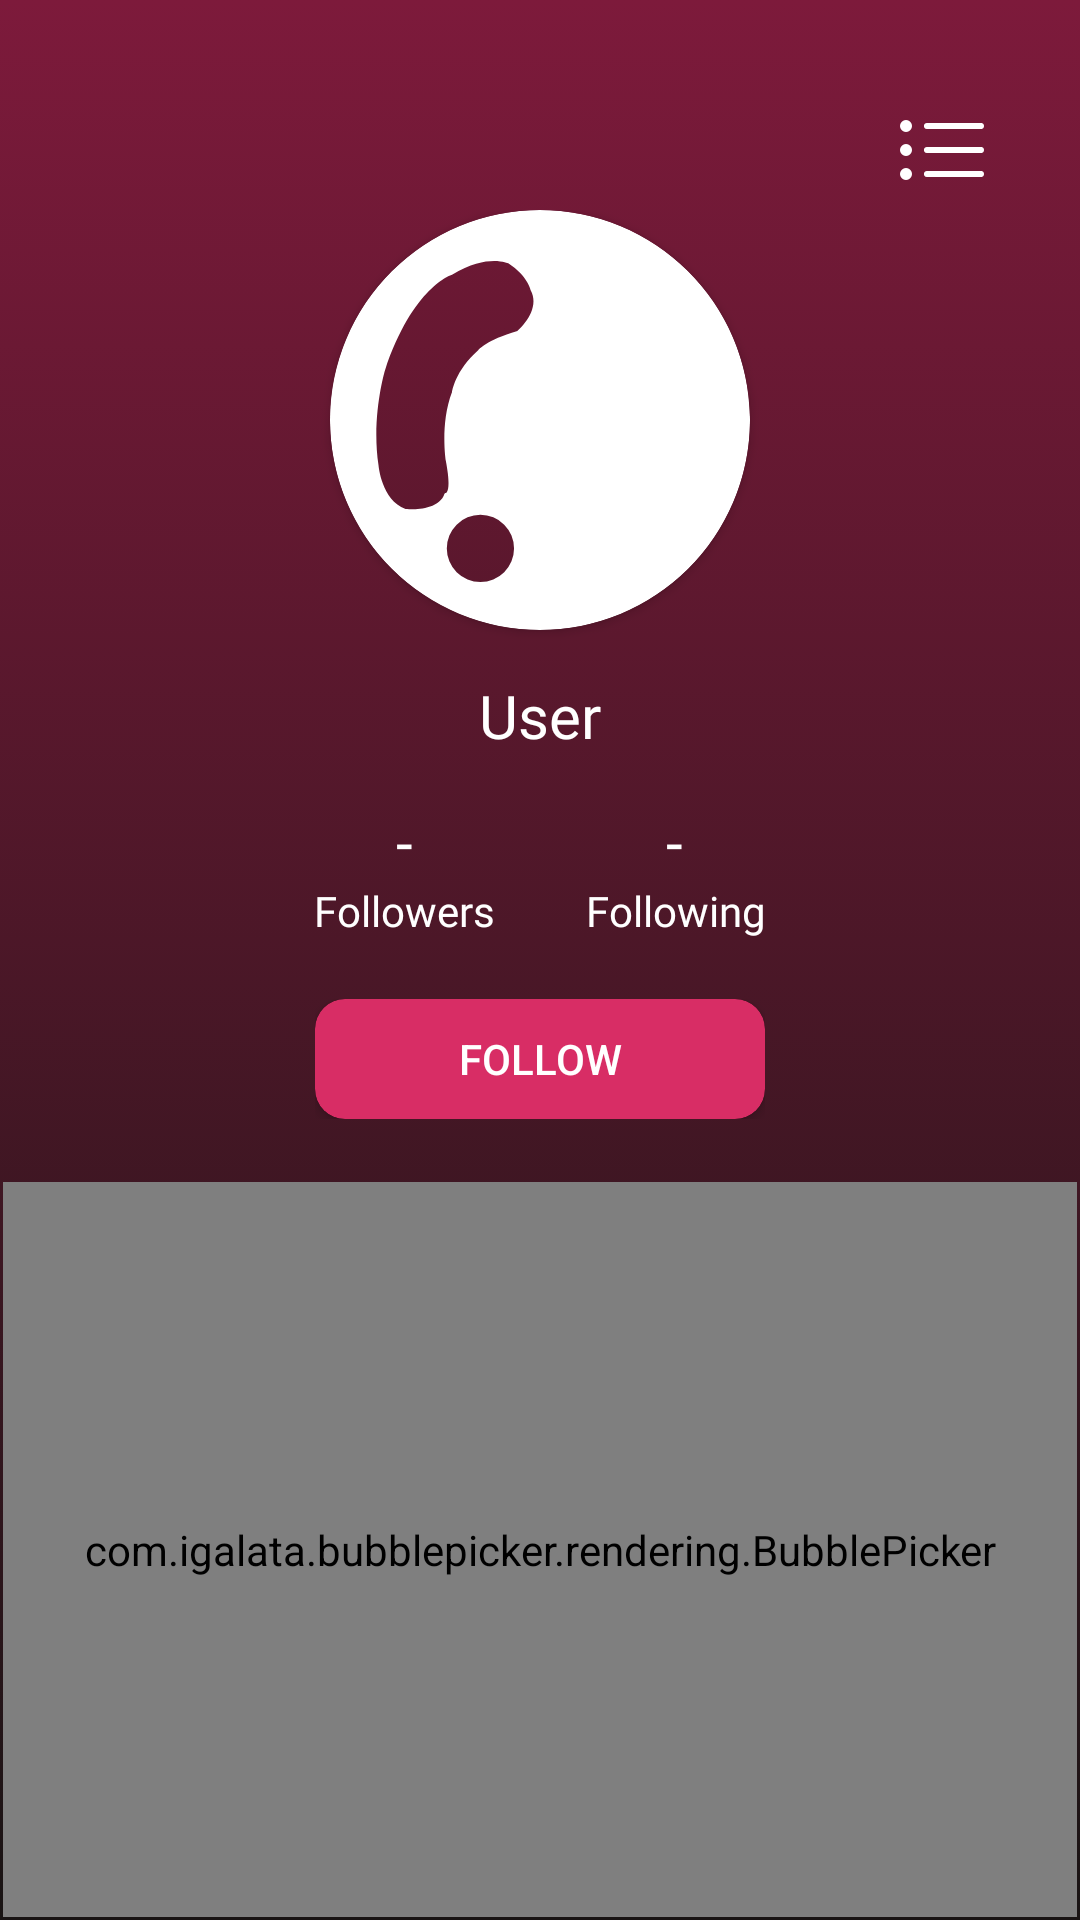

Write the Android layout XML for this screen, with the resource values it uses.
<!-- AndroidManifest.xml: application theme AppTheme -->
<!-- res/layout/fragment_user.xml -->
<?xml version="1.0" encoding="utf-8"?>
<RelativeLayout xmlns:android="http://schemas.android.com/apk/res/android"
    xmlns:app="http://schemas.android.com/apk/res-auto"
    android:layout_width="match_parent"
    android:layout_height="match_parent"
    android:background="@drawable/gradient"
    android:orientation="vertical">
    <LinearLayout
        android:id="@+id/layout1"
        android:layout_width="match_parent"
        android:layout_height="70dp"
        android:gravity="center"
        android:padding="10dp">

        <ImageButton
            android:id="@+id/arrow_down"
            android:layout_width="wrap_content"
            android:layout_height="wrap_content"
            android:background="#0000"
            android:src="@drawable/ic_arrow_down"
            android:visibility="invisible"
            android:layout_weight="2"/>

        <TextView
            android:layout_width="wrap_content"
            android:layout_height="wrap_content"
            android:fontFamily="@font/open_sans_bold"
            android:text="Now Playing"
            android:textAlignment="center"
            android:textColor="@color/colorTextPrimary"
            android:textSize="@dimen/text_size_medium"
            android:visibility="invisible"
            android:layout_weight="4"/>

        <ImageButton
            android:paddingTop="30dp"
            android:id="@+id/option_button"
            android:layout_width="wrap_content"
            android:layout_height="wrap_content"
            android:background="#0000"
            android:src="@drawable/ic_queue"
            android:layout_weight="2"/>
    </LinearLayout>

    <LinearLayout
        android:id="@+id/layout2"
        android:layout_width="match_parent"
        android:layout_height="wrap_content"
        android:orientation="vertical"
        android:layout_below="@+id/layout1"
        android:gravity="center">

        <androidx.cardview.widget.CardView
            android:id="@+id/cardViewProfile"
            android:layout_width="140dp"
            android:layout_height="140dp"
            android:layout_marginBottom="5dp"
            app:cardCornerRadius="70dp"
            app:cardBackgroundColor="#0000">

            <ImageView
                android:layout_width="140dp"
                android:layout_height="140dp"
                android:id="@+id/profile_image"
                android:src="@drawable/ic_bubblefy_logo_white"
                android:layout_gravity="center">
            </ImageView>
        </androidx.cardview.widget.CardView>

        <TextView
            android:id="@+id/username_text"
            android:layout_width="wrap_content"
            android:layout_height="wrap_content"
            android:layout_marginTop="10dp"
            android:layout_marginBottom="15dp"
            android:text="User"
            android:textSize="@dimen/text_size_medium"
            android:fontFamily="@font/open_sans_bold"
            android:textColor="@color/colorTextPrimary"/>

        <LinearLayout
            android:layout_width="wrap_content"
            android:layout_height="wrap_content"
            android:orientation="horizontal">

            <LinearLayout
                android:id="@+id/followers_layout"
                android:layout_width="wrap_content"
                android:layout_height="wrap_content"
                android:layout_marginRight="15dp"
                android:orientation="vertical"
                android:textAlignment="center">

                <TextView
                    android:id="@+id/num_followers_text"
                    android:layout_width="wrap_content"
                    android:layout_height="wrap_content"
                    android:fontFamily="@font/open_sans_bold"
                    android:textColor="@color/white"
                    android:text="-"
                    android:textSize="20sp"
                    android:textAlignment="center"
                    android:layout_gravity="center">
                </TextView>

                <TextView
                    android:layout_width="wrap_content"
                    android:layout_height="wrap_content"
                    android:fontFamily="@font/open_sans"
                    android:textColor="@color/white"
                    android:text="@string/followers"
                    android:textAlignment="center"
                    android:layout_gravity="center">
                </TextView>
            </LinearLayout>

            <LinearLayout
                android:id="@+id/following_layout"
                android:layout_width="wrap_content"
                android:layout_height="wrap_content"
                android:orientation="vertical"
                android:layout_marginLeft="15dp"
                android:textAlignment="center">

                <TextView
                    android:id="@+id/num_following_text"
                    android:layout_width="wrap_content"
                    android:layout_height="wrap_content"
                    android:fontFamily="@font/open_sans_bold"
                    android:textColor="@color/white"
                    android:text="-"
                    android:textSize="20sp"
                    android:textAlignment="center"
                    android:layout_gravity="center">
                </TextView>

                <TextView
                    android:layout_width="wrap_content"
                    android:layout_height="wrap_content"
                    android:fontFamily="@font/open_sans"
                    android:textColor="@color/white"
                    android:text="@string/following"
                    android:textAlignment="center"
                    android:layout_gravity="center">
                </TextView>

            </LinearLayout>

        </LinearLayout>

        <LinearLayout
            android:layout_width="wrap_content"
            android:layout_height="40dp"
            android:orientation="horizontal"
            android:gravity="center"
            android:layout_marginTop="20dp"
            android:layout_marginBottom="20dp">

            <androidx.cardview.widget.CardView
                android:layout_width="150dp"
                android:layout_height="40dp"
                app:cardCornerRadius="10dp"
                app:cardBackgroundColor="@color/colorPrimary">
                <Button
                    android:id="@+id/follow_button"
                    android:layout_width="120dp"
                    android:layout_height="40dp"
                    android:text="@string/follow"
                    android:textColor="@color/white"
                    android:background="#0000"
                    android:layout_gravity="center"
                    android:scaleType="fitCenter">
                </Button>
            </androidx.cardview.widget.CardView>

        </LinearLayout>


    </LinearLayout>

    <FrameLayout
        android:layout_below="@id/layout2"
        android:layout_width="match_parent"
        android:layout_margin="1dp"
        android:layout_marginTop="20dp"
        android:layout_height="match_parent">

        <com.igalata.bubblepicker.rendering.BubblePicker
            android:id="@+id/user_picker"
            android:layout_width="match_parent"
            android:layout_height="match_parent"
            app:backgroundColor="#0000" />

    </FrameLayout>


</RelativeLayout>
<!-- resources referenced by this layout -->
<resources>
  <color name="colorPrimary">#D82D65</color>
  <color name="colorTextPrimary">#FFFFFF</color>
  <color name="white">#FFFFFF</color>
  <dimen name="text_size_medium">20sp</dimen>
  <!-- drawable gradient (drawable) -->
  <?xml version="1.0" encoding="utf-8"?>
  <selector xmlns:android="http://schemas.android.com/apk/res/android">
      <item>
          <shape>
              <gradient
                  android:startColor="@color/colorBackground"
                  android:centerColor="@color/colorPrimaryDarkened"
                  android:endColor="@color/colorPrimaryDarkened"
                  android:angle="90"
                  android:centerX="75"/>
          </shape>
      </item>
  </selector>
  <!-- drawable ic_arrow_down (drawable) -->
  <vector xmlns:android="http://schemas.android.com/apk/res/android"
      android:width="24dp"
      android:height="14dp"
      android:viewportWidth="24"
      android:viewportHeight="14">
    <path
        android:pathData="M23.687,1.71L12.745,13.717a0.989,0.989 0,0 1,-0.76 0.286,0.989 0.989,0 0,1 -0.76,-0.286L0.282,1.71a1.013,1.013 0,0 1,0 -1.427,1 1,0 0,1 1.42,0L11.985,11.566 22.267,0.283a1,1 0,0 1,1.42 0A1.013,1.013 0,0 1,23.687 1.71Z"
        android:fillColor="#fff"
        android:fillType="evenOdd"/>
  </vector>
  <!-- drawable ic_bubblefy_logo_white (drawable) -->
  <vector android:height="512dp" android:viewportHeight="545.88"
      android:viewportWidth="545.88" android:width="512dp" xmlns:android="http://schemas.android.com/apk/res/android">
      <path android:fillColor="#fff" android:pathData="M272.91,0c-150.74,0 -272.94,122.2 -272.94,272.94S122.2,545.88 272.91,545.88 545.91,423.68 545.91,272.94 423.68,0 272.91,0ZM195.52,483.51a43.69,43.69 0,1 1,43.68 -43.68A43.69,43.69 0,0 1,195.52 483.51ZM243.59,157.34C202.56,169.27 192.91,182 192.91,182c-30.58,26.85 -34.31,54.61 -34.31,54.61 -15.67,40.45 -8.21,88.62 -8.21,88.62 9,46.25 -1.49,43.26 -1.49,43.26 -7.46,24.62 -50.73,20.15 -50.73,20.15 -31.33,-11.94 -35.06,-56.7 -35.06,-56.7 -9.7,-62.66 8.21,-123.09 8.21,-123.09 36.55,-109.66 87.28,-124.58 87.28,-124.58 45.5,-28.35 73.11,-14.92 73.11,-14.92 25.36,16.41 29.09,35.06 29.09,35.06C274.91,130.48 243.59,157.34 243.59,157.34Z"/>
  </vector>
  <!-- drawable ic_queue (drawable) -->
  <vector xmlns:android="http://schemas.android.com/apk/res/android"
      android:width="28dp"
      android:height="20dp"
      android:viewportWidth="28"
      android:viewportHeight="20">
    <path
        android:pathData="M27,11L9,11A1,1 0,1 1,9 9L27,9A1,1 0,1 1,27 11ZM27,3L9,3A1,1 0,0 1,9 1L27,1A1,1 0,0 1,27 3ZM2,20a2,2 0,1 1,2 -2A2,2 0,0 1,2 20ZM2,12a2,2 0,1 1,2 -2A2,2 0,0 1,2 12ZM2,4A2,2 0,1 1,4 2,2 2,0 0,1 2,4ZM9,17L27,17a1,1 0,0 1,0 2L9,19A1,1 0,0 1,9 17Z"
        android:fillColor="#fff"
        android:fillType="evenOdd"/>
  </vector>
  <string name="follow">Follow</string>
  <string name="followers">Followers</string>
  <string name="following">Following</string>
  <style name="AppTheme" parent="Theme.AppCompat.Light.NoActionBar">
          
          <item name="colorPrimary">@color/colorPrimary</item>
          <item name="colorPrimaryDark">@color/colorBackground</item>
          <item name="colorAccent">@color/colorAccent</item>
          <item name="colorSecondary">@color/colorSecondary</item>
      </style>
  <color name="colorBackground">#191414</color>
  <color name="colorPrimaryDarkened">#7d1a3b</color>
  <color name="colorAccent">#F56A0E</color>
  <color name="colorSecondary">#FF2965</color>
</resources>
